Run: headless pygame with SDL's dummy video driver; simulated clock (each Clock.tick advances the game by its frame time, no real sleeping); random seed 0; keys injected as events and as key.get_pressed() state; no mouse input.
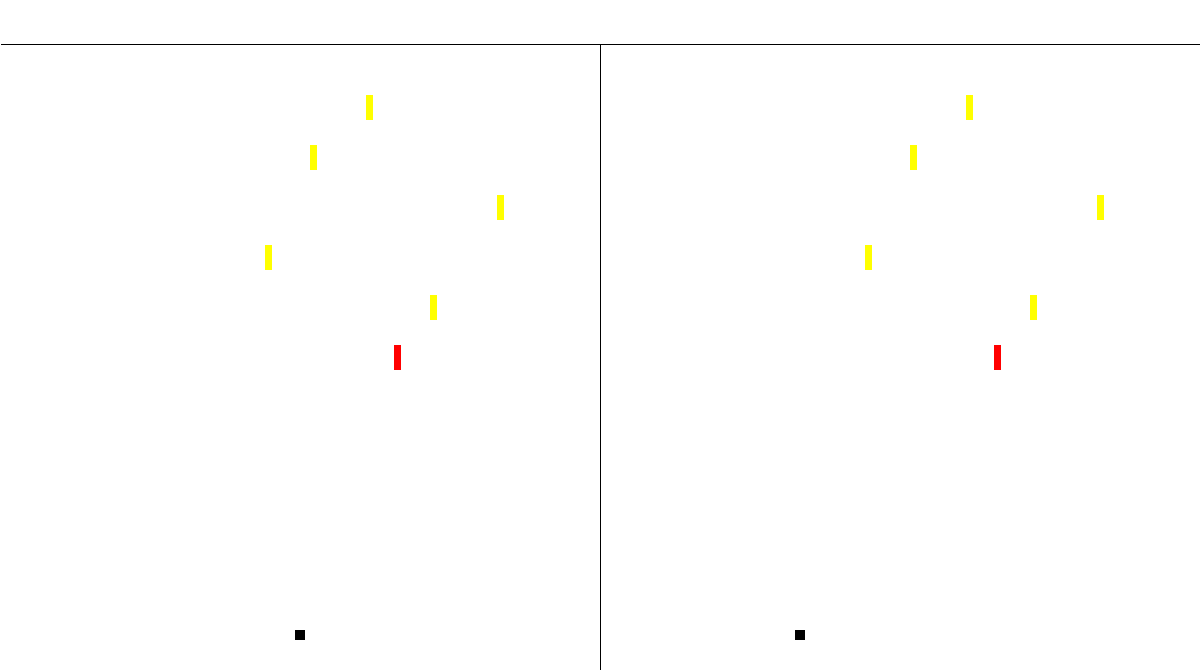
Frame 1 of 4 · flips 1–60 · no input
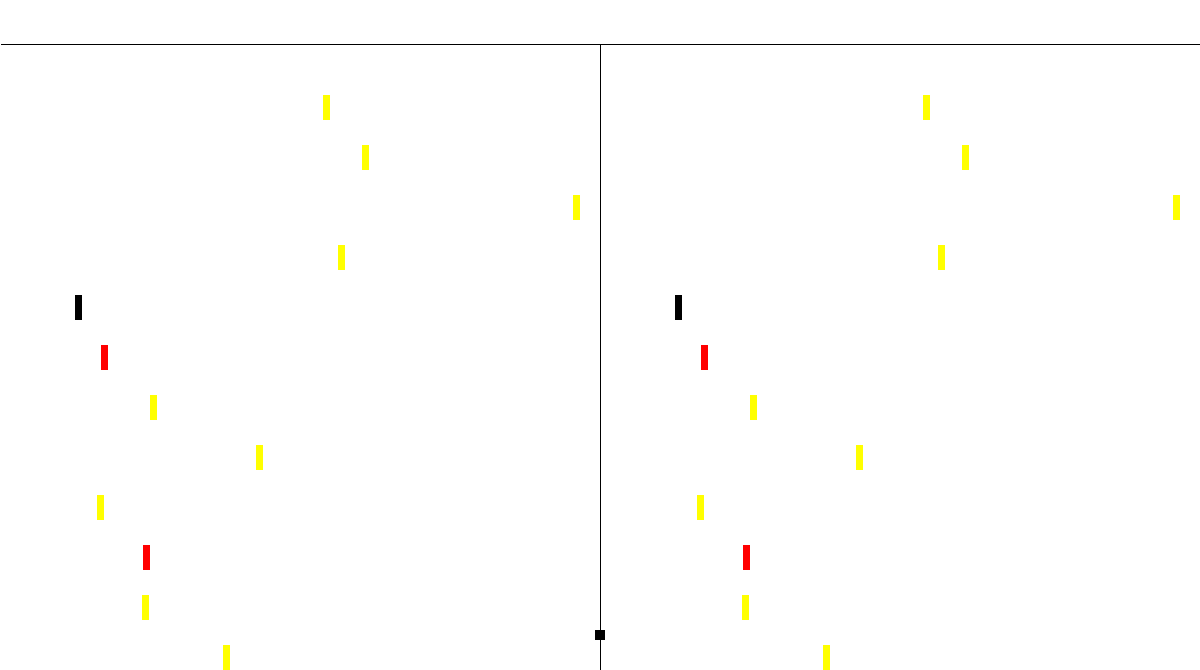
Frame 2 of 4 · flips 61–180 · tapped SPACE, RETURN · held RIGHT (→), D
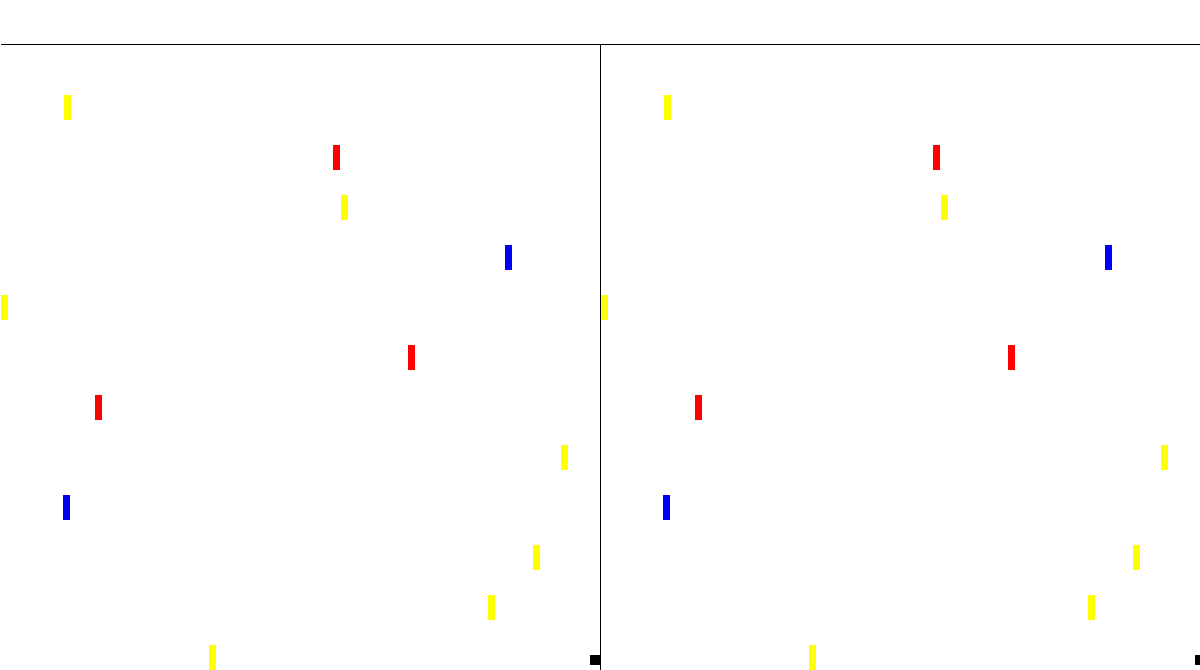
Frame 3 of 4 · flips 181–300 · held DOWN (↓), S
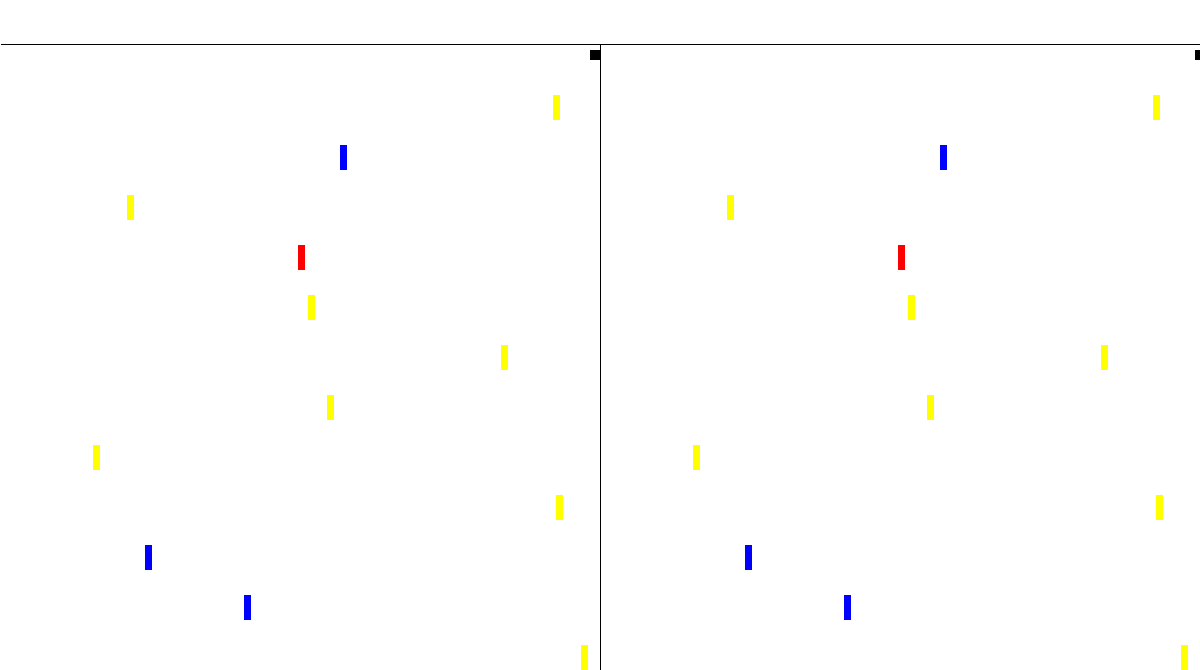
Frame 4 of 4 · flips 301–420 · held LEFT (←), A, UP (↑), W

The pygame program that drew these frames:

import sys
import random
import pygame
import os
pill_width = 7
pill_height = 25
yellow = (255, 255, 0)
red = (255,0,0)
blue = (0,0,255)
black = (0,0,0)




# Constants
def gen_random():
    xval_density = []
    for _ in range(3000):
        xval_density.append((
            random.randrange(0, (1200 / 2) - 5), int(random.choice('1111111111111111111122222334'))))
    return xval_density


class Game():
    def __init__(self):

        self.WIN_W = 1200
        self.WIN_H = 670
        self.fps = 60
        self.clock = pygame.time.Clock()
        self.screen = pygame.display.set_mode((self.WIN_W, self.WIN_H), pygame.SRCALPHA)

        self.black = (0, 0, 0)
        self.white = (255, 255, 255)
        self.play = True

        self.SHIP_WIDTH = self.SHIP_HEIGHT = self.WIN_W / 120

# Classes
class Ship(pygame.sprite.Sprite):
    def __init__(self, x, y, player, game):
        pygame.sprite.Sprite.__init__(self)
        self.x = x
        self.y = y
        self.player = player
        self.speed = 5
        self.image = pygame.Surface((game.SHIP_WIDTH, game.SHIP_HEIGHT)).convert()
        self.rect = pygame.Rect(x, y, game.SHIP_WIDTH, game.SHIP_HEIGHT)
        self.density = 0
        self.width = game.SHIP_WIDTH
        self.height = game.SHIP_HEIGHT
    def grow(self):
        self.image = pygame.transform.scale(self.image, (10 + self.density, 10 + self.density))
        self.rect.width += self.density
        self.rect.height += self.density



    def update(self, pill_group):
        key = pygame.key.get_pressed()
        print(self.density)
        if self.player == "right":
            if self.rect.y > 650:
                self.rect.y = 650
            if self.rect.y < 50:
                self.rect.y = 50
            if self.rect.x < 600 - 10:
                self.rect.x = 590
            if self.rect.x > 1195:
                self.rect.x = 1195
            if key[pygame.K_DOWN]:
                self.rect.y += self.speed
            elif key[pygame.K_UP]:
                self.rect.y -= self.speed
            elif key[pygame.K_LEFT]:
                self.rect.x -= self.speed
            elif key[pygame.K_RIGHT]:
                self.rect.x += self.speed
        if self.player == "left":
            if self.rect.y > 650:
                self.rect.y = 650
            if self.rect.y < 50:
                self.rect.y = 50
            if self.rect.x < 0:
                self.rect.x = 0
            if self.rect.x > 600 - 10:
                self.rect.x = 590

            if key[pygame.K_s]:
                self.rect.y += self.speed
            elif key[pygame.K_w]:
                self.rect.y -= self.speed
            elif key[pygame.K_a]:
                self.rect.x -= self.speed
            elif key[pygame.K_d]:
                self.rect.x += self.speed

        collisions = pygame.sprite.spritecollide(self, pill_group, True)
        for pill in collisions:
            self.density += pill.density
            self.grow()



class Pill(pygame.sprite.Sprite):
    def __init__(self, xval, density):
        pygame.sprite.Sprite.__init__(self)
        self.speed = 5
        self.image = pygame.Surface((pill_width, pill_height)).convert()
        self.rect = pygame.Rect(xval, 50, pill_width, pill_height)
        self.density = density
    def update(self):
        self.rect.y += self.speed
        self.set_color()

    def set_color(self):
        if self.density == 1:
            self.image.fill(yellow)
        elif self.density == 2:
            self.image.fill(red)
        elif self.density == 3:
            self.image.fill(blue)
        elif self.density == 4:
            self.image.fill(black)


def main():
    # Initialize variables
    TIMER = 0
    pill_count = 0

    # Create Game Objects
    xval_density = gen_random()

    max_pill_count = len(xval_density)
    game = Game()
    ship_left = Ship((game.WIN_W / 4) - (game.SHIP_WIDTH / 2), game.WIN_H - (game.SHIP_HEIGHT * 4), 'left', game)
    ship_right = Ship((game.WIN_W / 1.5) - (game.SHIP_WIDTH / 2), game.WIN_H - (game.SHIP_HEIGHT * 4), 'right', game)
    vert_partition = pygame.Surface((1, game.WIN_H))
    horizontal = pygame.Surface((game.WIN_W, 1))
    # Create Groups
    ship_group = pygame.sprite.Group()
    ship_group.add(ship_left, ship_right)
    pill_group = pygame.sprite.Group()


    # Intro Loop

    # Game Loop
    while game.play:
        # Checks if window exit button pressed
        for event in pygame.event.get():
            if event.type == pygame.QUIT:
                sys.exit()

            # Keypresses
            elif event.type == pygame.KEYDOWN:
                if event.key == pygame.K_ESCAPE:
                    pygame.quit()
                    sys.exit()

        # Update Groups
        ship_group.update(pill_group)
        pill_group.update()



        # Adding Pills
        if pill_count < max_pill_count and TIMER % 10 == 0:
            pill = Pill(xval_density[pill_count][0], xval_density[pill_count][1])
            pill_group.add(pill)
            pill = Pill(xval_density[pill_count][0] + game.WIN_W/2, xval_density[pill_count][1])
            pill_group.add(pill)
            pill_count += 1

        # Print Groups
        game.screen.fill(game.white)
        ship_group.draw(game.screen)
        pill_group.draw(game.screen)

        game.screen.blit(vert_partition, (game.WIN_W / 2, game.WIN_H / 15))
        game.screen.blit(horizontal, (game.WIN_W / 1000, game.WIN_H / 15))

        # Limits frames per iteration of while loop
        game.clock.tick(game.fps)
        # Writes to main surface
        pygame.display.flip()
        TIMER += 1


if __name__ == "__main__":
    # Force static position of screen
    os.environ['SDL_VIDEO_CENTERED'] = '1'

    # Runs imported module
    pygame.init()

main()
